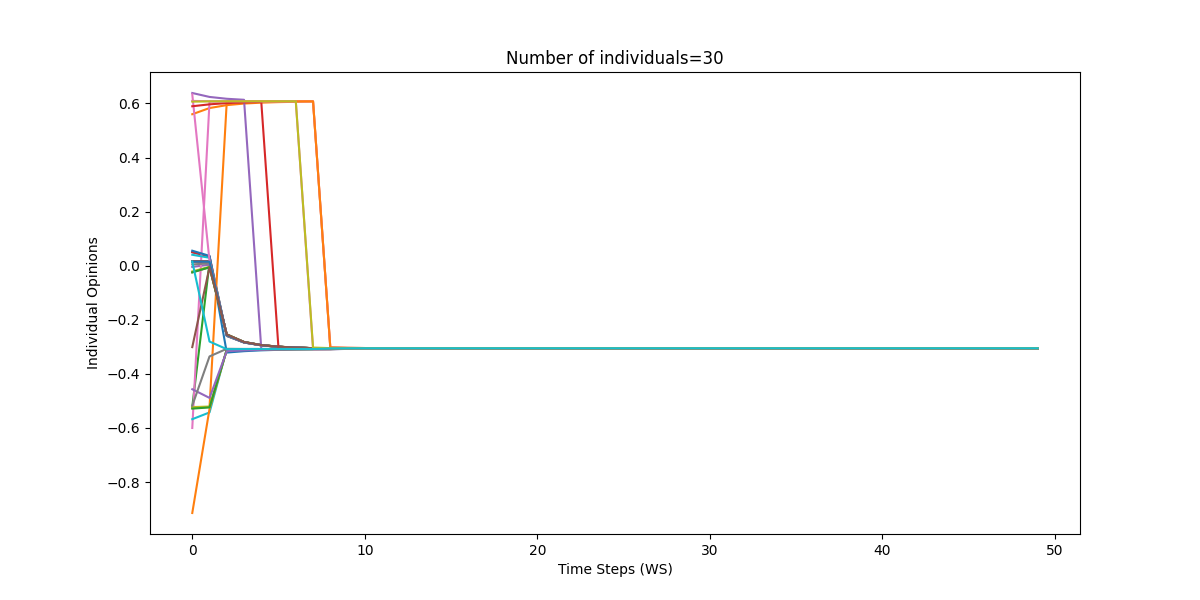

The table this chart was drawn from, first rows:
0, 1, 2, 3, 4, 5, 6, 7, 8, 9, 10, 11, 12, 13, 14, 15, 16, 17, 18, 19, 20, 21, 22, 23
0.04997, 0.03394, -0.2596, -0.284, -0.2945, -0.3001, -0.3032, -0.3051, -0.3062, -0.3061, -0.3059, -0.3057, -0.3056, -0.3055, -0.3054, -0.3054, -0.3054, -0.3054, -0.3054, -0.3054, -0.3054, -0.3054, -0.3054, -0.3054
0.5603, 0.5831, 0.5939, 0.5998, 0.6031, 0.6051, 0.6063, 0.607, -0.3026, -0.3039, -0.3045, -0.3048, -0.305, -0.3052, -0.3052, -0.3053, -0.3053, -0.3053, -0.3053, -0.3053, -0.3053, -0.3054, -0.3054, -0.3054
-0.5216, 0.01118, -0.2566, -0.2829, -0.294, -0.2997, -0.303, -0.305, -0.3061, -0.3061, -0.3058, -0.3057, -0.3056, -0.3055, -0.3054, -0.3054, -0.3054, -0.3054, -0.3054, -0.3054, -0.3054, -0.3054, -0.3054, -0.3054
0.05016, 0.03403, -0.2596, -0.284, -0.2945, -0.3001, -0.3032, -0.3051, -0.3062, -0.3061, -0.3059, -0.3057, -0.3056, -0.3055, -0.3054, -0.3054, -0.3054, -0.3054, -0.3054, -0.3054, -0.3054, -0.3054, -0.3054, -0.3054
-0.004501, 0.003903, -0.2556, -0.2825, -0.2938, -0.2996, -0.303, -0.3049, -0.3061, -0.306, -0.3058, -0.3057, -0.3056, -0.3055, -0.3054, -0.3054, -0.3054, -0.3054, -0.3054, -0.3054, -0.3054, -0.3054, -0.3054, -0.3054
-0.0245, -0.005628, -0.2542, -0.2821, -0.2936, -0.2995, -0.3029, -0.3049, -0.3061, -0.306, -0.3058, -0.3057, -0.3055, -0.3055, -0.3054, -0.3054, -0.3054, -0.3054, -0.3054, -0.3054, -0.3054, -0.3054, -0.3054, -0.3054
-0.6001, 0.6068, 0.6072, 0.6075, 0.6078, 0.6079, 0.608, 0.6081, -0.3026, -0.3039, -0.3045, -0.3048, -0.305, -0.3052, -0.3052, -0.3053, -0.3053, -0.3053, -0.3053, -0.3053, -0.3053, -0.3054, -0.3054, -0.3054
0.01634, 0.01593, -0.2572, -0.2831, -0.2941, -0.2998, -0.3031, -0.305, -0.3061, -0.3061, -0.3058, -0.3057, -0.3056, -0.3055, -0.3054, -0.3054, -0.3054, -0.3054, -0.3054, -0.3054, -0.3054, -0.3054, -0.3054, -0.3054
-0.02109, -0.004147, -0.2544, -0.2821, -0.2936, -0.2995, -0.3029, -0.3049, -0.3061, -0.306, -0.3058, -0.3057, -0.3055, -0.3055, -0.3054, -0.3054, -0.3054, -0.3054, -0.3054, -0.3054, -0.3054, -0.3054, -0.3054, -0.3054
0.04049, 0.02944, -0.259, -0.2838, -0.2944, -0.3, -0.3032, -0.305, -0.3062, -0.3061, -0.3059, -0.3057, -0.3056, -0.3055, -0.3054, -0.3054, -0.3054, -0.3054, -0.3054, -0.3054, -0.3054, -0.3054, -0.3054, -0.3054
0.05553, 0.03638, -0.3212, -0.3161, -0.313, -0.311, -0.3099, -0.3091, -0.3087, -0.3076, -0.3068, -0.3063, -0.3059, -0.3057, -0.3056, -0.3055, -0.3054, -0.3054, -0.3054, -0.3054, -0.3054, -0.3054, -0.3054, -0.3054
-0.5258, -0.5225, 0.6078, 0.6079, 0.608, 0.6081, 0.6081, 0.6081, -0.3026, -0.3039, -0.3045, -0.3048, -0.305, -0.3052, -0.3052, -0.3053, -0.3053, -0.3053, -0.3053, -0.3053, -0.3053, -0.3054, -0.3054, -0.3054
-0.02447, -0.005618, -0.2542, -0.2821, -0.2936, -0.2995, -0.3029, -0.3049, -0.3061, -0.306, -0.3058, -0.3057, -0.3055, -0.3055, -0.3054, -0.3054, -0.3054, -0.3054, -0.3054, -0.3054, -0.3054, -0.3054, -0.3054, -0.3054
0.01535, 0.01532, -0.2571, -0.2831, -0.2941, -0.2998, -0.3031, -0.305, -0.3061, -0.3061, -0.3058, -0.3057, -0.3056, -0.3055, -0.3054, -0.3054, -0.3054, -0.3054, -0.3054, -0.3054, -0.3054, -0.3054, -0.3054, -0.3054
0.6388, 0.6242, 0.6174, 0.6137, -0.308, -0.308, -0.308, -0.308, -0.308, -0.3072, -0.3066, -0.3061, -0.3058, -0.3056, -0.3055, -0.3055, -0.3054, -0.3054, -0.3054, -0.3054, -0.3054, -0.3054, -0.3054, -0.3054
0.01653, 0.01605, -0.2572, -0.2831, -0.2941, -0.2998, -0.3031, -0.305, -0.3061, -0.3061, -0.3058, -0.3057, -0.3056, -0.3055, -0.3054, -0.3054, -0.3054, -0.3054, -0.3054, -0.3054, -0.3054, -0.3054, -0.3054, -0.3054
0.6337, 0.01737, -0.2574, -0.2832, -0.2941, -0.2998, -0.3031, -0.305, -0.3061, -0.3061, -0.3058, -0.3057, -0.3056, -0.3055, -0.3054, -0.3054, -0.3054, -0.3054, -0.3054, -0.3054, -0.3054, -0.3054, -0.3054, -0.3054
0.004692, 0.008953, -0.2563, -0.2828, -0.2939, -0.2997, -0.303, -0.3049, -0.3061, -0.306, -0.3058, -0.3057, -0.3056, -0.3055, -0.3054, -0.3054, -0.3054, -0.3054, -0.3054, -0.3054, -0.3054, -0.3054, -0.3054, -0.3054
-0.5229, -0.5208, -0.3116, -0.3105, -0.3096, -0.309, -0.3086, -0.3084, -0.3082, -0.3074, -0.3066, -0.3062, -0.3059, -0.3057, -0.3056, -0.3055, -0.3054, -0.3054, -0.3054, -0.3054, -0.3054, -0.3054, -0.3054, -0.3054
-0.5676, -0.5426, -0.3085, -0.3086, -0.3084, -0.3083, -0.3082, -0.3081, -0.3081, -0.3072, -0.3066, -0.3061, -0.3058, -0.3057, -0.3055, -0.3055, -0.3054, -0.3054, -0.3054, -0.3054, -0.3054, -0.3054, -0.3054, -0.3054
0.01486, 0.01502, -0.2571, -0.2831, -0.2941, -0.2998, -0.3031, -0.305, -0.3061, -0.3061, -0.3058, -0.3057, -0.3056, -0.3055, -0.3054, -0.3054, -0.3054, -0.3054, -0.3054, -0.3054, -0.3054, -0.3054, -0.3054, -0.3054
-0.9146, -0.5296, -0.3104, -0.3097, -0.3091, -0.3087, -0.3084, -0.3083, -0.3082, -0.3073, -0.3066, -0.3061, -0.3059, -0.3057, -0.3055, -0.3055, -0.3054, -0.3054, -0.3054, -0.3054, -0.3054, -0.3054, -0.3054, -0.3054
-0.5285, -0.5241, -0.3112, -0.3102, -0.3094, -0.3089, -0.3086, -0.3083, -0.3082, -0.3073, -0.3066, -0.3062, -0.3059, -0.3057, -0.3055, -0.3055, -0.3054, -0.3054, -0.3054, -0.3054, -0.3054, -0.3054, -0.3054, -0.3054
0.5898, 0.5969, 0.6013, 0.604, 0.6056, -0.3079, -0.3079, -0.3079, -0.308, -0.3072, -0.3065, -0.3061, -0.3058, -0.3056, -0.3055, -0.3055, -0.3054, -0.3054, -0.3054, -0.3054, -0.3054, -0.3054, -0.3054, -0.3054
-0.4569, -0.4889, -0.3159, -0.3131, -0.3112, -0.31, -0.3092, -0.3087, -0.3085, -0.3075, -0.3067, -0.3062, -0.3059, -0.3057, -0.3056, -0.3055, -0.3054, -0.3054, -0.3054, -0.3054, -0.3054, -0.3054, -0.3054, -0.3054
-0.3011, -0.005341, -0.2543, -0.2821, -0.2936, -0.2995, -0.3029, -0.3049, -0.3061, -0.306, -0.3058, -0.3057, -0.3055, -0.3055, -0.3054, -0.3054, -0.3054, -0.3054, -0.3054, -0.3054, -0.3054, -0.3054, -0.3054, -0.3054
0.6095, 0.6085, 0.6082, 0.6082, 0.6082, 0.6082, 0.6082, -0.309, -0.3086, -0.3076, -0.3068, -0.3063, -0.3059, -0.3057, -0.3056, -0.3055, -0.3054, -0.3054, -0.3054, -0.3054, -0.3054, -0.3054, -0.3054, -0.3054
-0.5176, -0.3355, -0.3073, -0.3078, -0.3079, -0.308, -0.308, -0.308, -0.308, -0.3072, -0.3065, -0.3061, -0.3058, -0.3056, -0.3055, -0.3055, -0.3054, -0.3054, -0.3054, -0.3054, -0.3054, -0.3054, -0.3054, -0.3054
0.6068, 0.6079, 0.6081, 0.6081, 0.6082, 0.6082, 0.6082, -0.3027, -0.3048, -0.3052, -0.3053, -0.3053, -0.3054, -0.3054, -0.3054, -0.3054, -0.3054, -0.3054, -0.3054, -0.3054, -0.3054, -0.3054, -0.3054, -0.3054
0.01527, -0.2805, -0.3087, -0.3082, -0.308, -0.308, -0.308, -0.308, -0.3059, -0.3055, -0.3054, -0.3054, -0.3054, -0.3054, -0.3054, -0.3054, -0.3054, -0.3054, -0.3054, -0.3054, -0.3054, -0.3054, -0.3054, -0.3054
